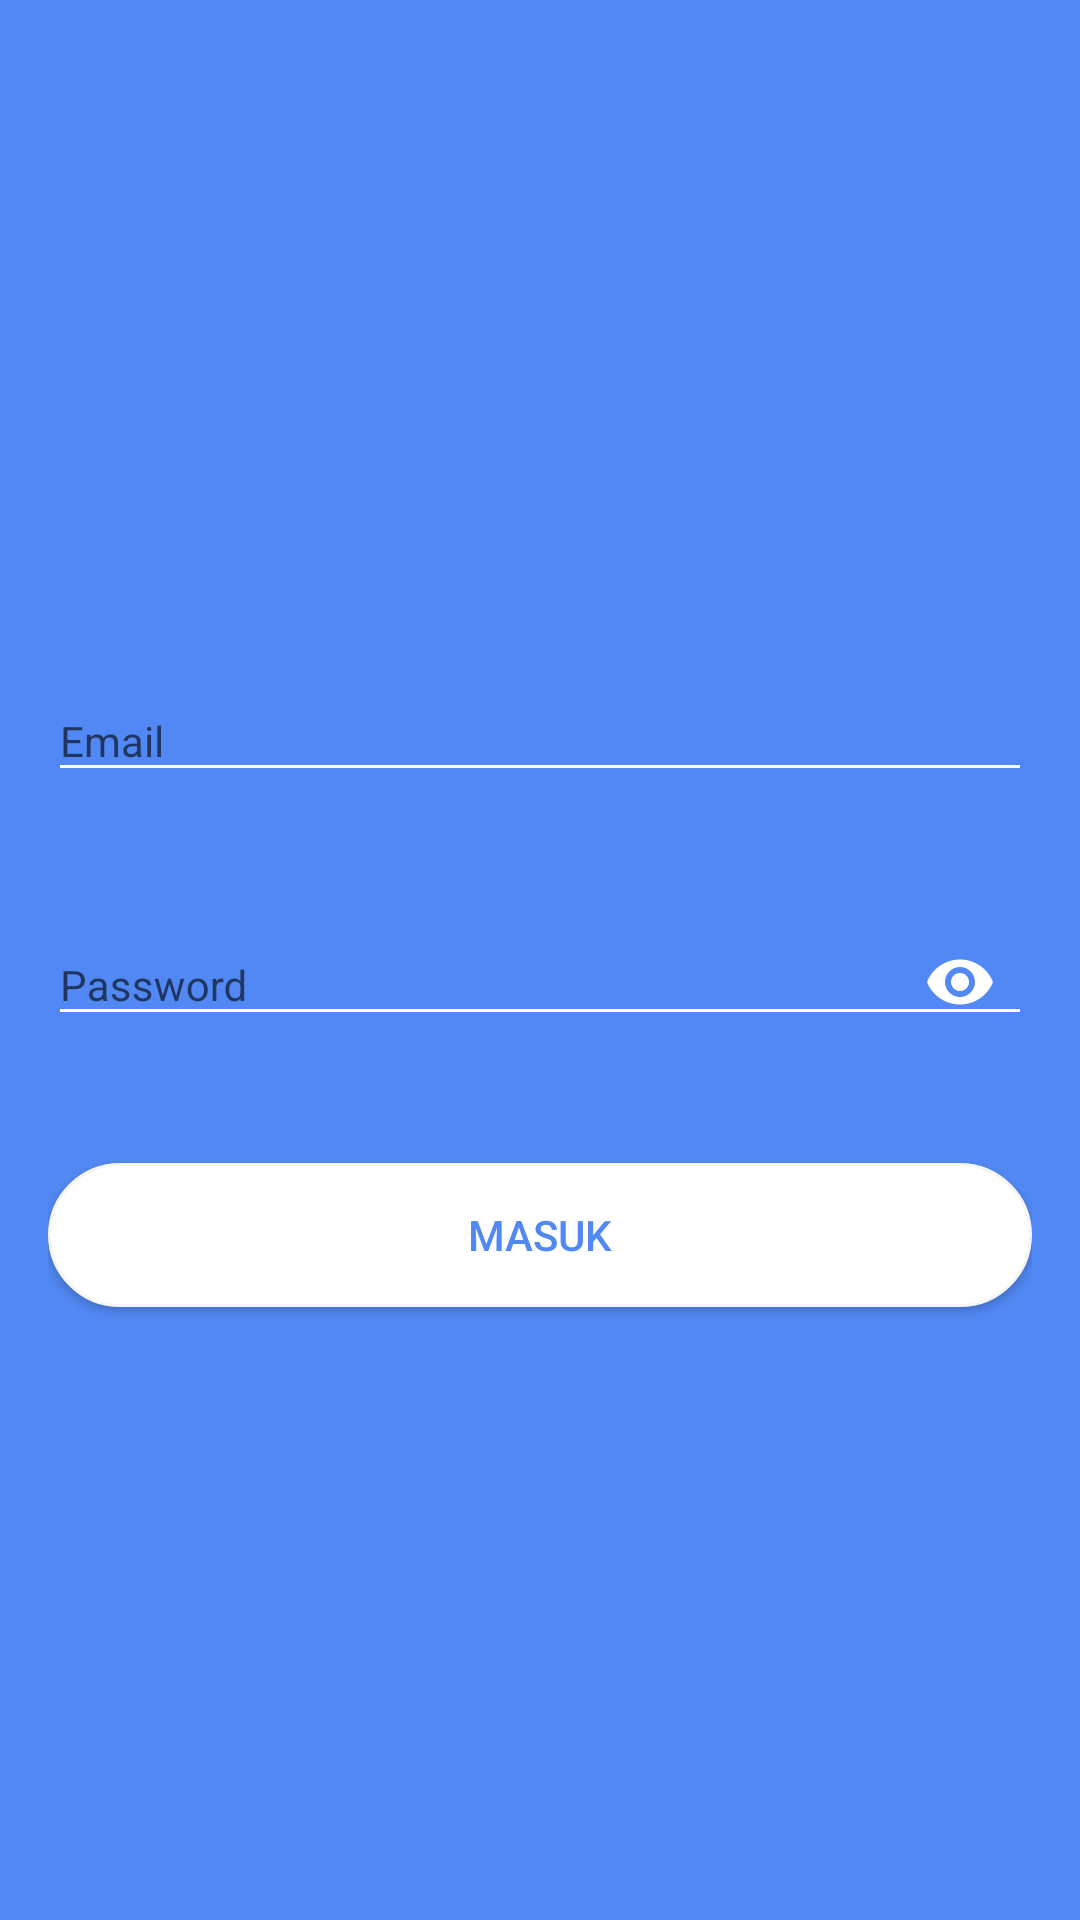

Android layout source for this screen:
<!-- AndroidManifest.xml: application theme AppTheme -->
<!-- res/layout/activity_sign_in.xml -->
<?xml version="1.0" encoding="utf-8"?>
<ScrollView xmlns:android="http://schemas.android.com/apk/res/android"
    xmlns:app="http://schemas.android.com/apk/res-auto"
    android:layout_width="match_parent"
    android:layout_height="match_parent"
    xmlns:tools="http://schemas.android.com/tools"
    android:background="@color/colorPrimary"
    android:fitsSystemWindows="true"
    tools:context=".java.SignInActivity">

    <LinearLayout
        android:layout_width="match_parent"
        android:layout_height="wrap_content"
        android:layout_gravity="center_vertical"
        android:layout_marginLeft="16dp"
        android:layout_marginRight="16dp"
        android:orientation="vertical">

        <ProgressBar
            android:id="@+id/progressBar"
            android:indeterminate="true"
            android:layout_width="match_parent"
            android:layout_height="wrap_content"
            android:visibility="invisible"
            style="?android:attr/progressBarStyleHorizontal"/>

        <ImageView
            android:id="@+id/icon"
            android:layout_width="wrap_content"
            android:layout_height="wrap_content"
            android:layout_gravity="center_horizontal"
            android:layout_margin="16dp"
            android:src="@drawable/firebase_lockup_400" />

        <com.google.android.material.textfield.TextInputLayout
            android:id="@+id/textInputLayoutEmail"
            android:layout_width="match_parent"
            android:layout_height="wrap_content"
            android:layout_marginTop="16dp"
            app:errorEnabled="true">

            <com.google.android.material.textfield.TextInputEditText
                android:id="@+id/fieldEmail"
                style="@style/AppTheme"
                android:layout_width="match_parent"
                android:layout_height="wrap_content"
                android:backgroundTint="#FFFFFF"
                android:hint="@string/hint_email"
                android:inputType="textEmailAddress"
                android:textColor="#FFFFFF"
                android:textColorHighlight="@android:color/white" />
        </com.google.android.material.textfield.TextInputLayout>

        <com.google.android.material.textfield.TextInputLayout
            android:id="@+id/textInputLayoutPassword"
            android:layout_width="match_parent"
            android:layout_height="wrap_content"
            android:layout_marginTop="8dp"
            app:errorEnabled="true"
            app:passwordToggleEnabled="true"
            app:passwordToggleTint="@color/colorAccent">

            <com.google.android.material.textfield.TextInputEditText
                android:id="@+id/fieldPassword"
                style="@style/AppTheme"
                android:layout_width="match_parent"
                android:layout_height="wrap_content"
                android:backgroundTint="#FFFFFF"
                android:hint="@string/hint_password"
                android:inputType="textPassword"
                android:textColor="#FFFFFF"
                android:textColorHighlight="@android:color/white"/>
        </com.google.android.material.textfield.TextInputLayout>

        <Button
            android:id="@+id/buttonSignIn"
            android:layout_width="match_parent"
            android:layout_height="wrap_content"
            android:layout_gravity="center_horizontal"
            android:layout_marginTop="16dp"
            android:background="@drawable/button"
            android:text="@string/sign_in"
            android:textColor="#5288F3" />

        <TextView
            android:id="@+id/textViewCreateAccount"
            android:layout_width="match_parent"
            android:layout_height="wrap_content"
            android:layout_marginBottom="16dp"
            android:layout_marginTop="16dp"
            android:gravity="center_horizontal" />

    </LinearLayout>
</ScrollView>
<!-- resources referenced by this layout -->
<resources>
  <color name="colorAccent">#FFFFFF</color>
  <color name="colorPrimary">#5288F3</color>
  <!-- drawable button (drawable) -->
  <?xml version="1.0" encoding="utf-8"?>
  <selector xmlns:android="http://schemas.android.com/apk/res/android" >
      <item android:state_pressed="true" >
          <shape android:shape="rectangle"  >
              <corners android:radius="3dip" />
              <stroke android:width="1dip" android:color="#FFFFFF" />
              <gradient android:angle="-90" android:startColor="#FFFFFF" android:endColor="#FFFFFF"  />
          </shape>
      </item>
      <item android:state_focused="true">
          <shape android:shape="rectangle"  >
              <corners android:radius="3dip" />
              <stroke android:width="1dip" android:color="#FFFFFF" />
              <solid android:color="#FFFFFF"/>
          </shape>
      </item>
      <item >
          <shape android:shape="rectangle"  >
              <corners android:radius="100dip" />
              <stroke android:width="1dip" android:color="#F5F5F5" />
              <gradient android:angle="-90" android:startColor="#FFFFFF" android:endColor="#FFFFFF" />
          </shape>
      </item>
  </selector>
  <string name="hint_email">Email</string>
  <string name="hint_password">Password</string>
  <string name="sign_in">Masuk</string>
  <style name="AppTheme" parent="Theme.AppCompat.Light.DarkActionBar">
          
          <item name="colorPrimary">@color/colorPrimary</item>
          <item name="colorPrimaryDark">@color/colorPrimaryDark</item>
          <item name="colorAccent">@color/colorAccent</item>
      </style>
  <color name="colorPrimaryDark">#166599</color>
</resources>
